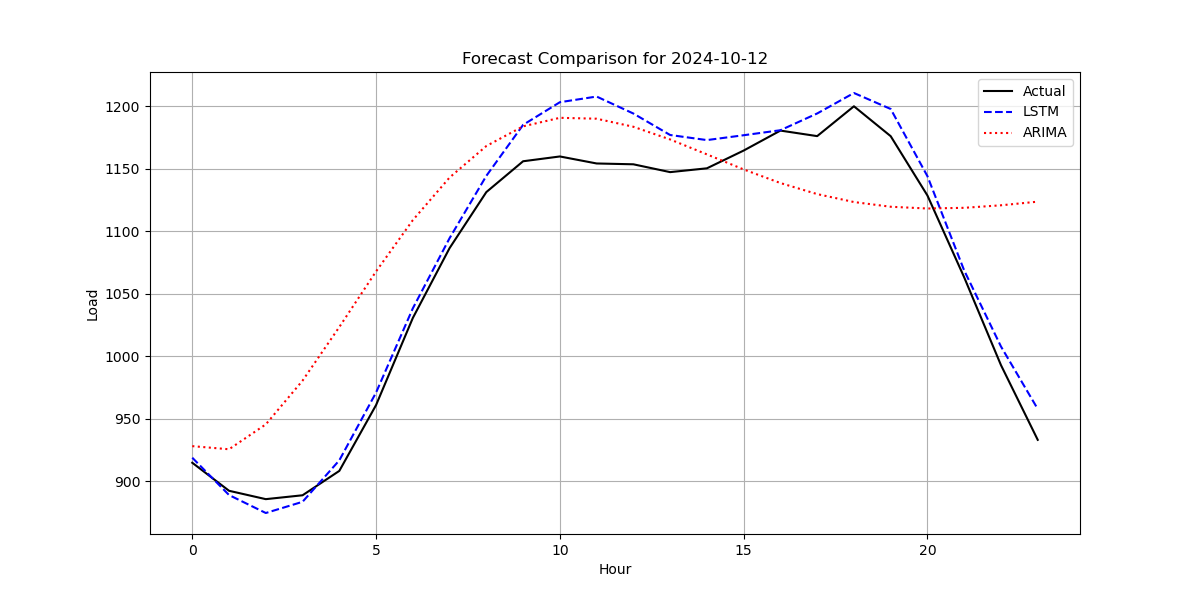

The table this chart was drawn from, first rows:
Hour, Actual_Load, LSTM_Prediction, ARIMA_Prediction
0, 914.7, 918.7, 928
1, 892.3, 888.9, 925.5
2, 885.6, 874.5, 945.4
3, 888.7, 883.5, 980.4
4, 908.2, 916.6, 1023
5, 960.9, 970.9, 1068
6, 1031, 1038, 1109
7, 1087, 1094, 1143
8, 1131, 1144, 1168
9, 1156, 1185, 1184
10, 1160, 1203, 1191
11, 1154, 1208, 1190
12, 1154, 1194, 1184
13, 1147, 1177, 1173
14, 1150, 1173, 1162
15, 1165, 1177, 1149
16, 1181, 1181, 1139
17, 1176, 1194, 1130
18, 1200, 1211, 1123
19, 1176, 1198, 1120
20, 1129, 1144, 1118
21, 1063, 1069, 1119
22, 992.8, 1008, 1121
23, 933, 957.8, 1124
